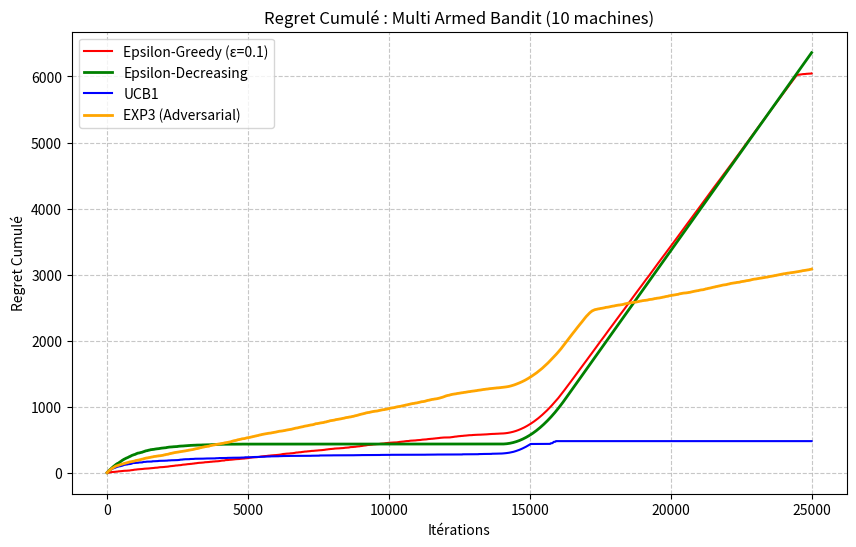

Generate this figure with matplotlib:
import numpy as np
import matplotlib.pyplot as plt

class Bras:
    def __init__(self, possibilites, probas):
        self.possibilites = np.array(possibilites)
        self.probas = np.array(probas)
        self.moyenne = np.sum(self.possibilites * self.probas)

    def pull(self):
        return np.random.choice(self.possibilites, p=self.probas)
    
class MovingBras(Bras):
    def __init__(self, possibilites, fonction_probas):
        self.possibilites = np.array(possibilites)
        self.fonction_probas = fonction_probas
        self.t = 0 
        
        self.probas = np.array(self.fonction_probas(self.t))
        self.moyenne = np.sum(self.possibilites * self.probas)

    def actualiser_etat(self):
        self.t += 1
        self.probas = np.array(self.fonction_probas(self.t))
        self.moyenne = np.sum(self.possibilites * self.probas)

    def pull(self):
        return np.random.choice(self.possibilites, p=self.probas)

class MultiArmedBandit:
    def __init__(self, bras):
        self.bras = bras

    def pull_bras(self, bras_index):
        return self.bras[bras_index].pull()


class EpsilonGreedy:
    def __init__(self, n_arms, epsilon=0.1):
        self.n_arms = n_arms
        self.epsilon = epsilon
        
        self.counts = np.zeros(n_arms)
        self.values = np.zeros(n_arms)

    def select_arm(self):
        if np.random.random() < self.epsilon:
            return np.random.randint(self.n_arms)
        else:
            return np.argmax(self.values)

    def update(self, arm_index, reward):
        self.counts[arm_index] += 1
        n = self.counts[arm_index]
        
        moy = self.values[arm_index]
        new_moy = moy + (1 / n) * (reward - moy)
        self.values[arm_index] = new_moy


class UCB:
    def __init__(self, n_arms):
        self.n_arms = n_arms
        self.counts = np.zeros(n_arms)
        self.values = np.zeros(n_arms)
        self.t = 0

    def select_arm(self):
        self.t += 1

        if self.t <= self.n_arms:
            return np.argmin(self.counts) #on tire une fois chaque bras pour eviter la division par 0
        
        bonus = np.sqrt(2*np.log(self.t) / self.counts)
        ucb_values = self.values + bonus
        return np.argmax(ucb_values)

    def update(self, arm_index, reward):
        self.counts[arm_index] += 1
        n = self.counts[arm_index]

        moy = self.values[arm_index]
        new_moy = moy + (1 / n) * (reward - moy)
        self.values[arm_index] = new_moy


class EpsilonDecreasing:
    def __init__(self, n_arms, epsilon=1.0):
        self.n_arms = n_arms
        self.epsilon_start = epsilon
        self.t = 0
        
        self.counts = np.zeros(n_arms)
        self.values = np.zeros(n_arms)

    def select_arm(self):
        self.t += 1
        epsilon_t = self.epsilon_start * np.exp(-0.001 * self.t)
        
        if np.random.random() < epsilon_t:
            return np.random.randint(self.n_arms)
        else:
            return np.argmax(self.values)

    def update(self, arm_index, reward):
        self.counts[arm_index] += 1
        n = self.counts[arm_index]
        
        moy = self.values[arm_index]
        new_moy = moy + (1 / n) * (reward - moy)
        self.values[arm_index] = new_moy

class EXP3:
    def __init__(self, n_arms, n_iters):
        self.n_arms = n_arms
        self.n_iters = n_iters
        self.gamma = 0.2
        self.weights = np.ones(n_arms)
        self.probs = np.zeros(n_arms)

    def select_arm(self):
        sum_weights = np.sum(self.weights)
        self.probs = (1 - self.gamma) * (self.weights / sum_weights) + (self.gamma / self.n_arms)  
        self.probs /= self.probs.sum() 
        return np.random.choice(self.n_arms, p=self.probs)

    def update(self, arm_index, reward):
        estimated_reward = reward / self.probs[arm_index]
        factor = np.exp(self.gamma * estimated_reward / self.n_arms)
        self.weights[arm_index] *= factor
        self.weights /= np.sum(self.weights)
        self.weights = np.maximum(self.weights, 1e-15)

def randomNumberArray(n:int):
    rng = np.random.default_rng()
    return rng.random(n)


def randomProbabilityArray(n: int):
    rng = np.random.default_rng()
    q = rng.random(n)
    Q = np.sum(q)
    p = q / Q
    return p


def generate_random_bandit(nb_machines):
    bras_list = []
    
    for _ in range(nb_machines):
        n_outcomes = np.random.randint(2, 6)
        possibilites = randomNumberArray(n_outcomes)
        probas = randomProbabilityArray(n_outcomes)
        bras_list.append(Bras(possibilites, probas))
        
    return MultiArmedBandit(bras_list)

def generate_near_bandit(nb_machines, gap=0.01):
    bras_list = []
    base_mean = 0.5
    for i in range(nb_machines):
        if i == 0 :
            mean = base_mean + gap  
        elif i ==2:
            mean = base_mean - gap  
        else :
            mean = base_mean
        bras_list.append(Bras([0, 1], [1 - mean, mean]))
        
    return MultiArmedBandit(bras_list)

def generate_switching_bandit(nb_machines): # 
    bras_list = []
    for _ in range(nb_machines):
        n_outcomes1 = np.random.randint(2, 6)
        n_outcomes2 = np.random.randint(2, 6)
        poss1 = randomNumberArray(n_outcomes1)
        prob1 = randomProbabilityArray(n_outcomes1)
        poss2 = randomNumberArray(n_outcomes2)
        prob2 = randomProbabilityArray(n_outcomes2)
        bras_list.append(MovingBras(poss1, prob1, poss2, prob2, 0.6)) 
    return MultiArmedBandit(bras_list)


def generate_regime_switch_bandit(nb_machines, total_iters, transition_duration):
    bras_list = []
    mid = total_iters // 2
    
    for i in range(nb_machines):
        def create_p_func(arm_idx):
            if arm_idx == 0: 
                p_start, p_end = 0.9, 0.3
            elif arm_idx == 2: 
                p_start, p_end = 0.5, 0.9
            else: 
                p_start, p_end = 0.4, 0.5
                
            def p_regime(t):
                if t <= mid:
                    p_succes = p_start
                elif t >= mid + transition_duration:
                    p_succes = p_end
                else:
                    progression = (t - mid) / transition_duration
                    p_succes = p_start + (p_end - p_start) * progression
                    
                return [1.0 - p_succes, p_succes]
            return p_regime
        fonction_probas = create_p_func(i)
        bras_list.append(MovingBras([0, 1], fonction_probas))
        
    return MultiArmedBandit(bras_list)



def test(nb_machines, nb_iter, algo_class, bandit_fixe=None):
    if bandit_fixe is None:
        bandit = generate_random_bandit(nb_machines)
    else:
        bandit = bandit_fixe

    if algo_class == EXP3:
        agent = algo_class(nb_machines, nb_iter)
    else:
        agent = algo_class(nb_machines)
    
    regret_cumule = 0
    historique_regret = []

    for t in range(nb_iter):
        for b in bandit.bras:
            if isinstance(b, MovingBras):
                b.actualiser_etat()
        
        moyennes_instantanées = [b.moyenne for b in bandit.bras]
        meilleure_moyenne_t = max(moyennes_instantanées)
        
        choix = agent.select_arm()
        reward = bandit.pull_bras(choix)
        agent.update(choix, reward)
        
        regret_cumule += meilleure_moyenne_t - bandit.bras[choix].moyenne
        historique_regret.append(regret_cumule)

    return historique_regret, agent, moyennes_instantanées

n_m = 10
n_i = 25000
duree_transition = 0.15*n_i
# bandit_commun = generate_regime_switch_bandit(n_m, n_i, duree_transition)
# regret_eps, agent_eps, moyennes_eps = test(n_m, n_i, EpsilonGreedy,bandit_commun)
# regret_ucb, agent_ucb, moyennes_ucb = test(n_m, n_i, UCB,bandit_commun)
# regret_dec, agent_dec, moyennes_dec = test(n_m, n_i, EpsilonDecreasing, bandit_commun)
# regret_exp3, agent_exp3, moyennes_exp3 = test(n_m, n_i, EXP3, bandit_commun)

regret_eps, agent_eps, moyennes_eps = test(n_m, n_i, EpsilonGreedy, generate_regime_switch_bandit(n_m, n_i, duree_transition))
regret_ucb, agent_ucb, moyennes_ucb = test(n_m, n_i, UCB, generate_regime_switch_bandit(n_m, n_i, duree_transition))
regret_dec, agent_dec, moyennes_dec = test(n_m, n_i, EpsilonDecreasing, generate_regime_switch_bandit(n_m, n_i, duree_transition))
regret_exp3, agent_exp3, moyennes_exp3 = test(n_m, n_i, EXP3, generate_regime_switch_bandit(n_m, n_i, duree_transition))


plt.figure(figsize=(10, 6))
plt.plot(regret_eps, label="Epsilon-Greedy (ε=0.1)", color='red')
plt.plot(regret_dec, label="Epsilon-Decreasing", color='green', linewidth=2)
plt.plot(regret_ucb, label="UCB1", color='blue')
plt.plot(regret_exp3, label="EXP3 (Adversarial)", color='orange', linewidth=2)

plt.title(f"Regret Cumulé : Multi Armed Bandit ({n_m} machines)")
plt.xlabel("Itérations")
plt.ylabel("Regret Cumulé")
plt.legend()
plt.grid(True, linestyle='--', alpha=0.7)
plt.show()

print("\n" + "-"*45)
print("DÉTAILS DES MACHINES (BRAS)")
print("-"*45)

nb_bras = len(moyennes_eps)
index_meilleur = np.argmax(moyennes_eps)

for i in range(nb_bras):
    m_reelle = moyennes_eps[i]
    suffixe = " <--- MEILLEUR RÉEL" if i == index_meilleur else ""
    
    print(f"Bras n°{i} | Réelle: {m_reelle:.4f} {suffixe}")

print("\n" + "-"*45)
print("BILAN DES PERFORMANCES (REGRET FINAL)")
print("-"*45)
print(f"Epsilon-Greedy (0.1)  : {regret_eps[-1]:.2f}")
print(f"Epsilon-Decreasing : {regret_dec[-1]:.2f}")
print(f"UCB1 : {regret_ucb[-1]:.2f}")
print(f"EXP3 : {regret_exp3[-1]:.2f}")

choix_eps = np.argmax(agent_eps.values)
choix_dec = np.argmax(agent_dec.values)
choix_ucb = np.argmax(agent_ucb.values)
choix_exp3 = np.argmax(agent_exp3.weights)

print(f"Vrai meilleur bras (théorique) : n°{index_meilleur}")
print(f"Choix final Epsilon-Greedy : n°{choix_eps}")
print(f"Choix final Epsilon-Decreasing : n°{choix_dec}")
print(f"Choix final UCB1 : n°{choix_ucb}")
print(f"Choix final EXP3 : n°{choix_exp3}")
